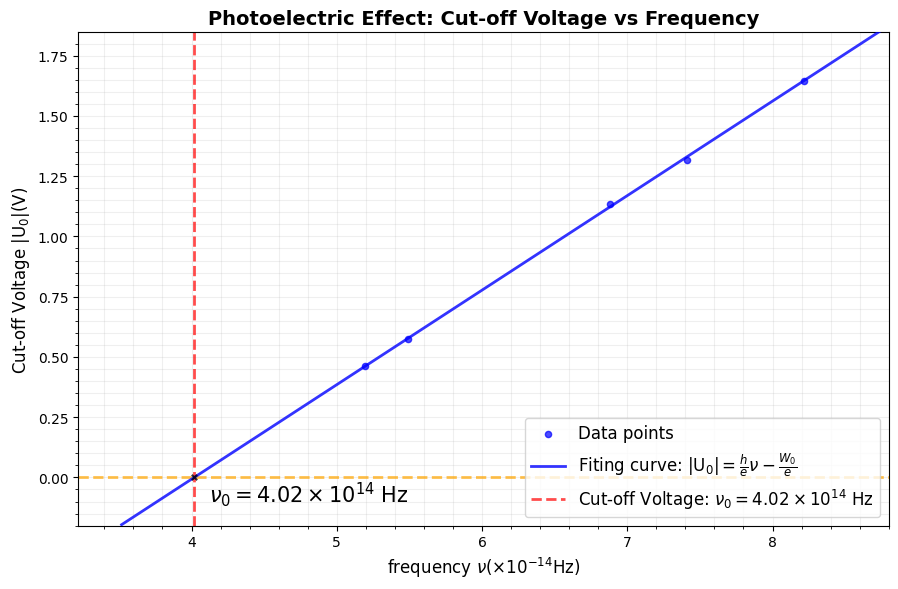

The matplotlib source for this figure:
import numpy as np
import matplotlib.pyplot as plt
from scipy.optimize import curve_fit
import matplotlib
matplotlib.rcParams['font.sans-serif'] = ['SimHei']  # 设置中文字体
matplotlib.rcParams['axes.unicode_minus'] = False   # 正常显示负号

# 实验数据
frequencies = np.array([8.214, 7.408, 6.879, 5.49, 5.196])  # ×10^14 Hz
cutoff_voltages = np.array([-1.647, -1.318, -1.135, -0.574, -0.462])  # V
cutoff_voltages = -cutoff_voltages  # 转为正值

# 转换为实际频率 (Hz)
frequencies_actual = frequencies * 1e14

# 定义线性拟合函数 (光电效应方程: U_0 = (h/e)ν - W_0/e)
def linear_func(nu, slope, intercept):
    return slope * nu + intercept
# 
# 进行线性拟合
popt, pcov = curve_fit(linear_func, frequencies_actual, cutoff_voltages)
slope, intercept = popt
slope_err, intercept_err = np.sqrt(np.diag(pcov))

# 计算物理参数
e = 1.602e-19  # 电子电荷量 (C)
h = slope * e  # 普朗克常数
W_0 = -intercept * e  # 逸出功 (J)
W_0_ev = W_0 / e      # 逸出功 (eV)

# 计算截止频率 (当U_0=0时的频率)
nu_0 = -intercept / slope  # 截止频率 (Hz)
nu_0_thz = nu_0 / 1e12     # 转换为 THz

# 计算相对误差 (与标准值比较)
h_standard = 6.626e-34  # 标准普朗克常数
h_error = abs((h - h_standard) / h_standard) * 100

print("=" * 50)
print("光电效应实验数据分析结果")
print("=" * 50)
print(f"拟合直线方程: U₀ = ({slope:.3e} ± {slope_err:.3e})ν + ({intercept:.3f} ± {intercept_err:.3f})")
print(f"斜率: {slope:.3e} ± {slope_err:.3e} V/Hz")
print(f"截距: {intercept:.3f} ± {intercept_err:.3f} V")
print("=" * 50)
print(f"普朗克常数 h = {h:.3e} J·s")
print(f"相对误差: {h_error:.2f}%")
print(f"逸出功 W₀ = {W_0:.3e} J = {W_0_ev:.3f} eV")
print(f"截止频率 ν₀ = {nu_0:.3e} Hz = {nu_0_thz:.2f} THz")
print("=" * 50)

# 绘制拟合图像
plt.figure(figsize=(9, 6))

# 绘制数据点
plt.scatter(frequencies, cutoff_voltages, color="blue", alpha=0.7, s=20, 
            label='Data points', zorder=5)

# 绘制拟合直线（延长到截止频率之前）
freq_fit = np.linspace(nu_0/1e14 - 0.5, 9.0, 200)  # 延长到截止频率前0.5
freq_fit_actual = freq_fit * 1e14
voltage_fit = linear_func(freq_fit_actual, slope, intercept)

plt.plot(freq_fit, voltage_fit, color="blue", alpha=0.8, linewidth=2, 
         label=r'Fiting curve: $\mathrm{|U_0|} = \frac{h}{e}\nu - \frac{W_0}{e}$', zorder=4)

# 标注截止频率点
plt.axhline(y=0, color="orange", linestyle='--', alpha=0.7, linewidth=2)
plt.axvline(x=nu_0/1e14, color="red", linestyle='--', alpha=0.7, linewidth=2,
           label=fr'Cut-off Voltage: $\nu_0 = {nu_0/1e14:.2f} \times 10^{{14}}$ Hz')

# 在截止频率点添加标记点
plt.scatter([nu_0/1e14], [0], color='black', s=15, alpha=0.8, zorder=6, marker='x')

# 添加截止频率点的数值标注
plt.annotate(f'$\\nu_0 = {nu_0/1e14:.2f} \\times 10^{{14}}$ Hz', 
             xy=(nu_0/1e14, 0), 
             xytext=(nu_0/1e14 + 0.1, -0.1), 
             fontsize=15 
            #  arrowprops=dict(arrowstyle='->', color='orange', alpha=0.7, lw=1),
             )

plt.xlabel(r'frequency $\nu (\times 10^{-14} \mathrm{Hz})$', fontsize=12)
plt.ylabel(r'Cut-off Voltage $\mathrm{|U_0| (V)}$', fontsize=12)
plt.title('Photoelectric Effect: Cut-off Voltage vs Frequency', fontsize=14, fontweight='bold')

plt.legend(loc='lower right', fontsize=12)
plt.grid(True ,alpha=0.2)
plt.tight_layout()

# 设置坐标轴范围，确保显示截止频率点
plt.xlim(nu_0/1e14 - 0.8, 8.8)
plt.ylim(-0.2, max(cutoff_voltages) + 0.2)
plt.minorticks_on()
plt.grid(True, which='minor', alpha=0.2)

plt.show()
